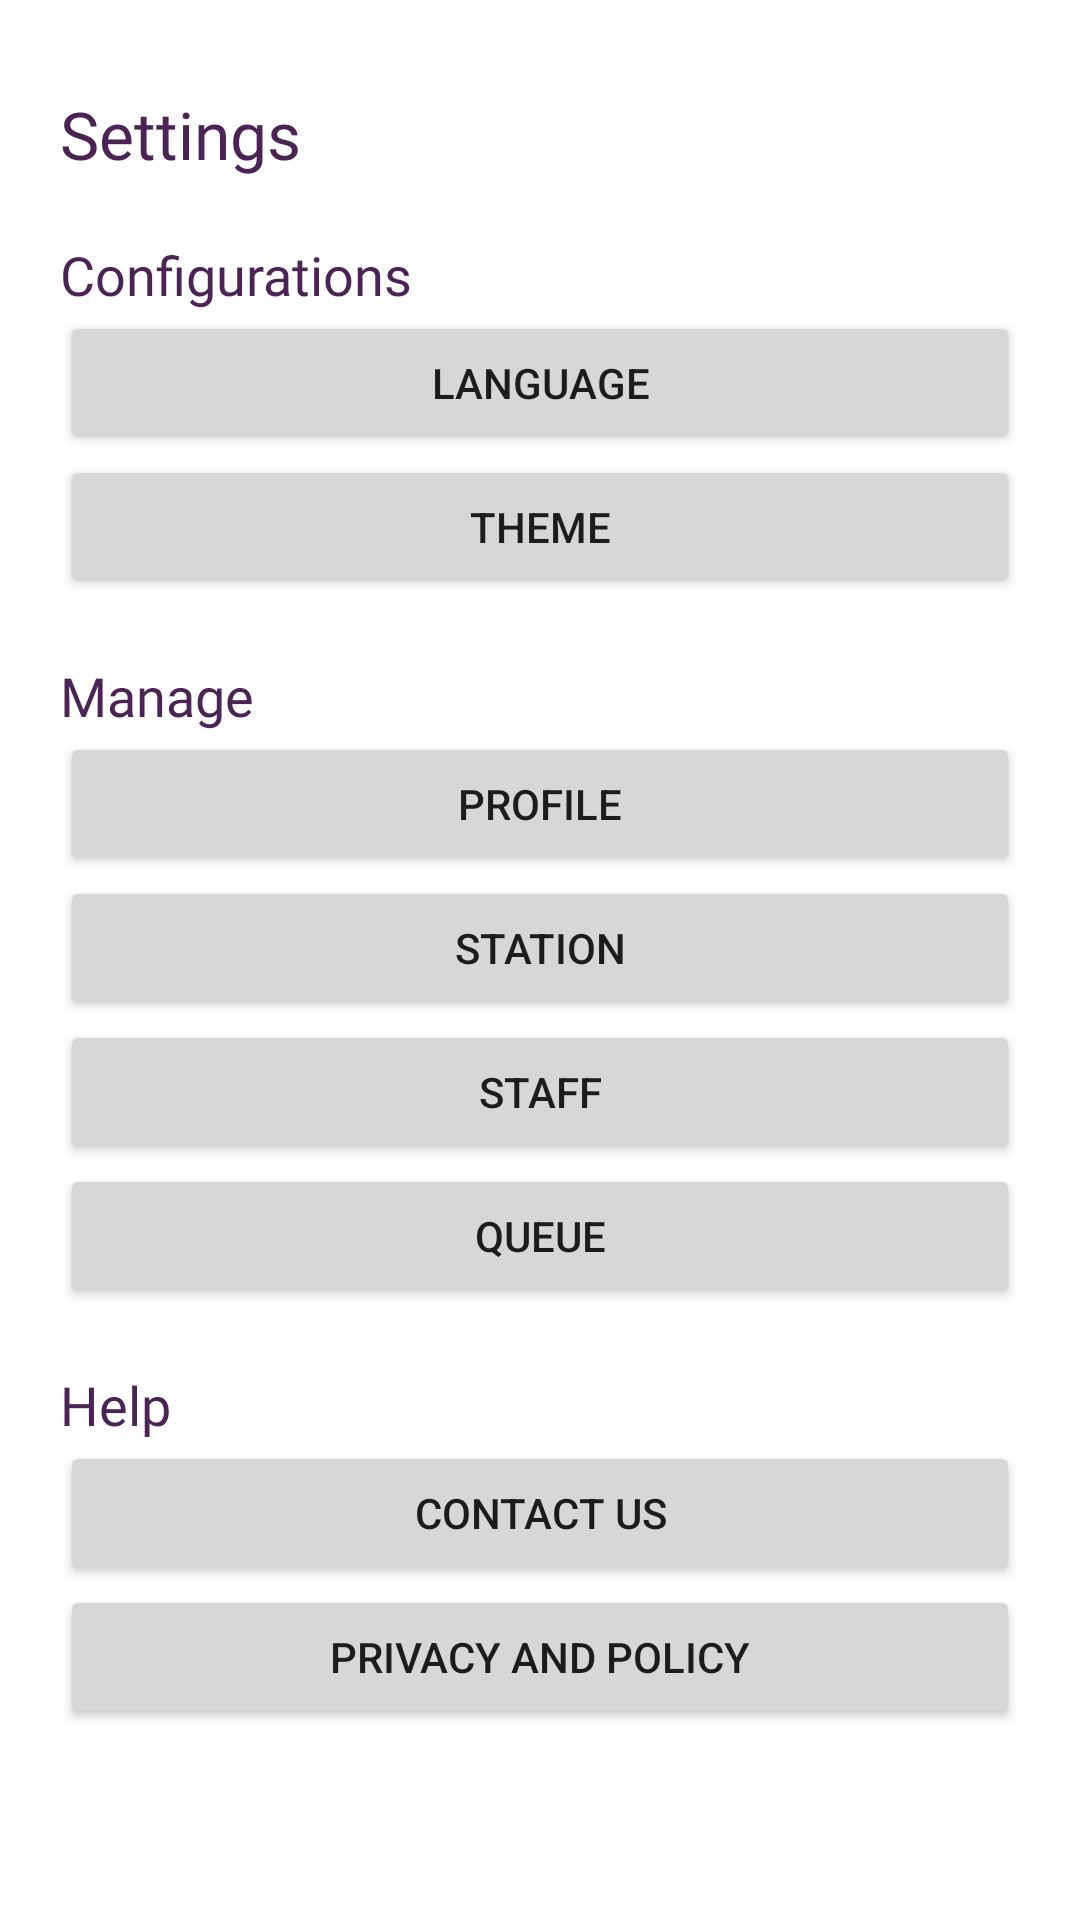

The Android layout XML behind this screen, and the referenced resources:
<!-- AndroidManifest.xml: application theme Theme.MyApplication -->
<!-- res/layout/fragment_settings.xml -->
<?xml version="1.0" encoding="utf-8"?>
<androidx.constraintlayout.widget.ConstraintLayout xmlns:android="http://schemas.android.com/apk/res/android"
    xmlns:app="http://schemas.android.com/apk/res-auto"
    xmlns:tools="http://schemas.android.com/tools"
    android:layout_width="match_parent"
    android:layout_height="match_parent"
    tools:context=".SettingsFragment"
    android:background="@color/white">

    <LinearLayout
        android:layout_width="match_parent"
        android:layout_height="match_parent"
        android:paddingHorizontal="20dp"
        android:paddingVertical="20dp"
        android:orientation="vertical"
        app:layout_constraintBottom_toBottomOf="parent"
        app:layout_constraintEnd_toEndOf="parent"
        app:layout_constraintStart_toStartOf="parent"
        app:layout_constraintTop_toTopOf="parent">

        <TextView
            android:layout_width="wrap_content"
            android:layout_height="wrap_content"
            android:layout_marginTop="10dp"
            android:textSize="22dp"
            android:fontFamily="@font/raleway_bold"
            android:textColor="@color/purple"
            android:text="Settings" />

        <TextView
            android:layout_width="wrap_content"
            android:layout_height="wrap_content"
            android:layout_marginTop="20dp"
            android:textSize="18dp"
            android:fontFamily="@font/raleway_regular"
            android:textColor="@color/purple"
            android:text="Configurations" />

        <Button
            android:layout_width="match_parent"
            android:layout_height="wrap_content"
            android:text="Language"
            tools:layout_editor_absoluteX="0dp"
            tools:layout_editor_absoluteY="85dp" />
        <Button
            android:layout_width="match_parent"
            android:layout_height="wrap_content"
            android:text="Theme"
            tools:layout_editor_absoluteX="0dp"
            tools:layout_editor_absoluteY="85dp" />

        <TextView
            android:layout_width="wrap_content"
            android:layout_height="wrap_content"
            android:layout_marginTop="20dp"
            android:textSize="18dp"
            android:fontFamily="@font/raleway_regular"
            android:textColor="@color/purple"
            android:text="Manage" />

        <Button
            android:layout_width="match_parent"
            android:layout_height="wrap_content"
            android:text="Profile"
            android:id="@+id/profile_btn"
            tools:layout_editor_absoluteX="0dp"
            tools:layout_editor_absoluteY="85dp" />
        <Button
            android:layout_width="match_parent"
            android:layout_height="wrap_content"
            android:text="Station"
            android:id="@+id/station_btn"
            tools:layout_editor_absoluteX="0dp"
            tools:layout_editor_absoluteY="85dp" />
        <Button
            android:layout_width="match_parent"
            android:layout_height="wrap_content"
            android:text="Staff"
            android:id="@+id/staff_btn"
            tools:layout_editor_absoluteX="0dp"
            tools:layout_editor_absoluteY="85dp" />

        <Button
            android:layout_width="match_parent"
            android:layout_height="wrap_content"
            android:text="Queue"
            android:id="@+id/queue_btn"
            tools:layout_editor_absoluteX="0dp"
            tools:layout_editor_absoluteY="85dp" />

        <TextView
            android:layout_width="wrap_content"
            android:layout_height="wrap_content"
            android:layout_marginTop="20dp"
            android:textSize="18dp"
            android:fontFamily="@font/raleway_regular"
            android:textColor="@color/purple"
            android:text="Help" />

        <Button
            android:layout_width="match_parent"
            android:layout_height="wrap_content"
            android:text="Contact Us"
            android:id="@+id/contact_us_btn"
            tools:layout_editor_absoluteX="0dp"
            tools:layout_editor_absoluteY="85dp" />
        <Button
            android:layout_width="match_parent"
            android:layout_height="wrap_content"
            android:text="Privacy and Policy"
            android:id="@+id/policy_btn"
            tools:layout_editor_absoluteX="0dp"
            tools:layout_editor_absoluteY="85dp" />


    </LinearLayout>
</androidx.constraintlayout.widget.ConstraintLayout>
<!-- resources referenced by this layout -->
<resources>
  <color name="purple">#4B2355</color>
  <color name="white">#FFFFFFFF</color>
  <style name="Theme.MyApplication" parent="Theme.MaterialComponents.DayNight.NoActionBar">
          
          <item name="colorPrimary">@color/purple</item>
          <item name="colorPrimaryVariant">@color/purple_700</item>
          <item name="colorOnPrimary">@color/white</item>
          
          <item name="colorSecondary">@color/teal_200</item>
          <item name="colorSecondaryVariant">@color/teal_700</item>
          <item name="colorOnSecondary">@color/black</item>
          
          <item name="android:statusBarColor">?attr/colorPrimaryVariant</item>
          
      </style>
  <color name="purple_700">#FF3700B3</color>
  <color name="teal_200">#FF03DAC5</color>
  <color name="teal_700">#FF018786</color>
  <color name="black">#FF000000</color>
</resources>
